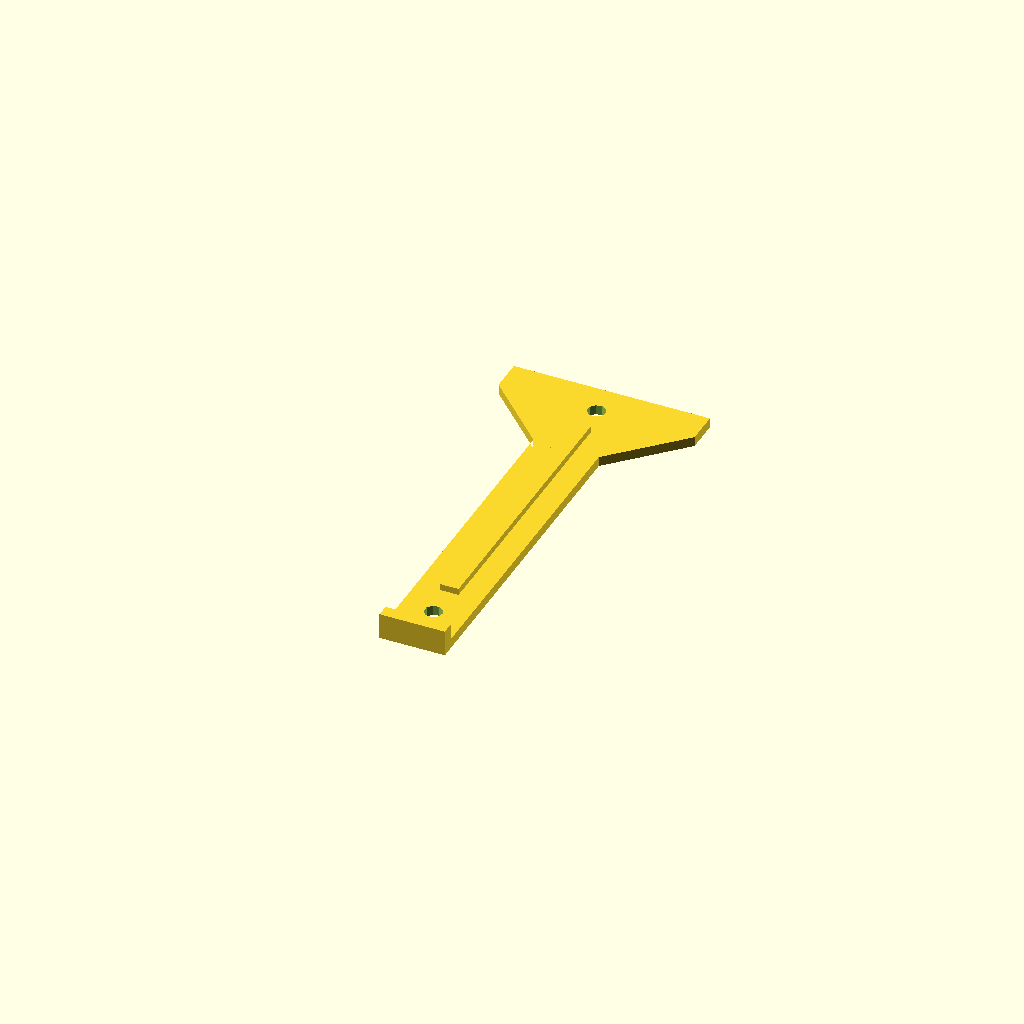
Cell 1: rendered with the file's own defaults.
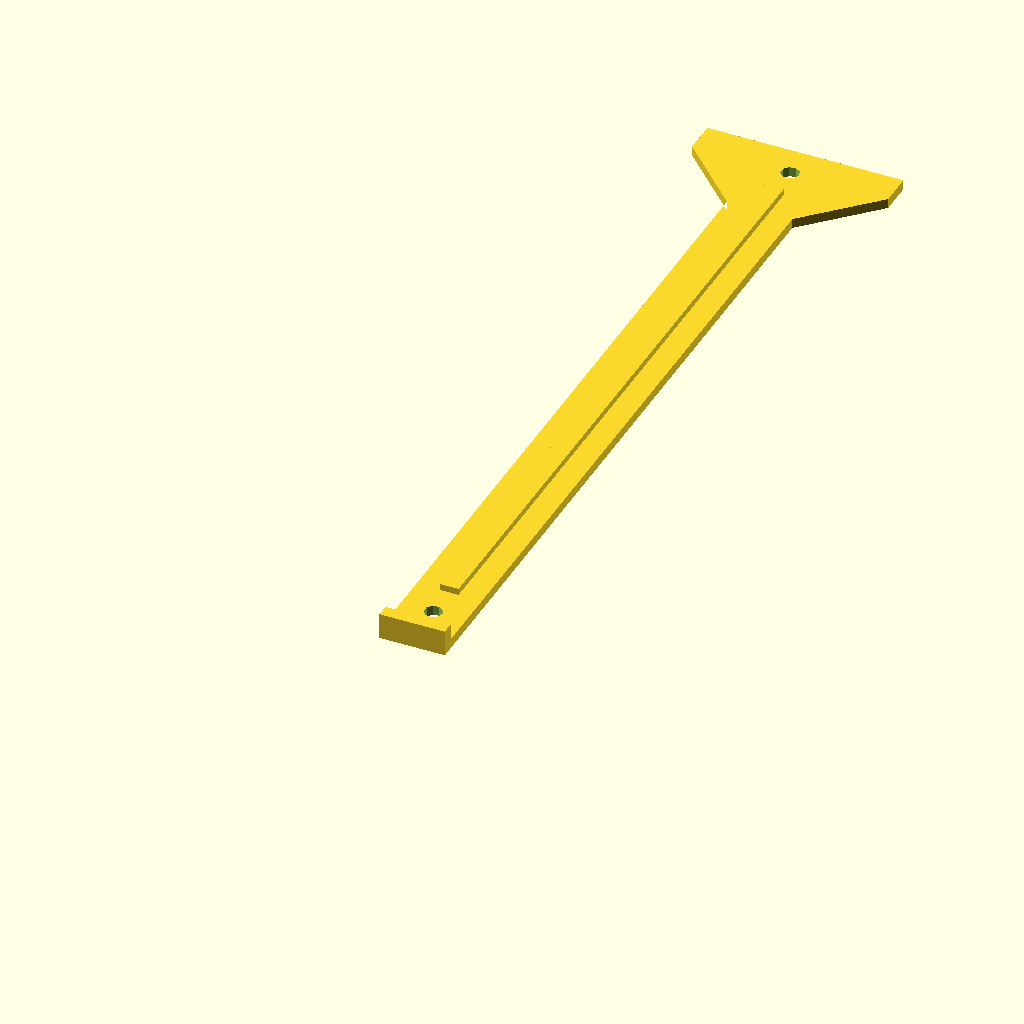
Cell 2 — magic_distance set to 254, the other parameters unchanged.
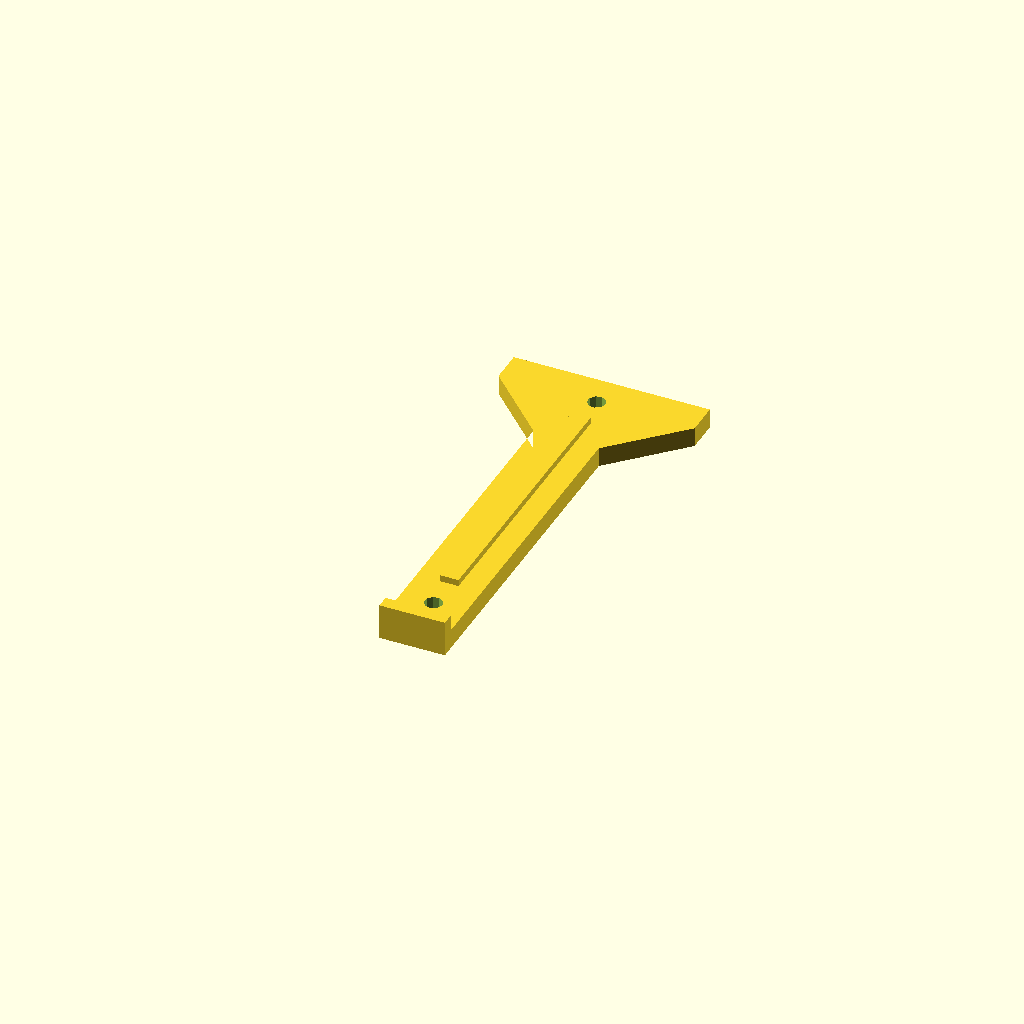
Cell 3: thickness = 6 (everything else at default).
All cells are drawn from one camera (rotation 55°, 0°, 25°, orthographic, colour scheme Cornfield), so only the parameter changes between them.
Source of the model, inputs/thingiverse/files/thing-2325317/files/am8-z-frame-jig.scad:
// AM8 Z frame alignment jig
tolerance = 0.2;    // makes up for tolerance in print thickness

// distance from rear of printer to rear of Z frame
// 127mm for standard AM8 design
magic_distance = 127;

// main bracket thickness
thickness = 3;
// height of 'ridge' in center of bracket above thickness
ridge_height = 2;
// height of "hook" on end of bracket above thickness
hook_height = 5;


difference() {
    union() {
        // base
        linear_extrude(height=thickness)
            polygon([[-10,0],[-10,(magic_distance-30)],[-30,(magic_distance-10)],[-30,magic_distance],[30,magic_distance],[30,(magic_distance-10)],[10,(magic_distance-30)],[10,0]]);
        // ridge
        ridge_width = 6-tolerance;
        linear_extrude(height=ridge_height+thickness)
            polygon([[-ridge_width/2,20+tolerance],[-ridge_width/2,magic_distance-20],[ridge_width/2,magic_distance-20],[ridge_width/2,20+tolerance]]);
        linear_extrude(height=thickness+hook_height)
            polygon([[-10,0],[-10,-4],[10,-4],[10,0]]);
    }
    
    translate([0,10,-0.1]) cylinder(d=5.5,h=thickness+0.2);
    translate([0,magic_distance-10,-0.1]) cylinder(d=5.5,h=thickness+0.2);
    
}
Parameter table extracted from the source (name, type, default, range or options):
tolerance: number, default 0.2
magic_distance: number, default 127
thickness: number, default 3
ridge_height: number, default 2
hook_height: number, default 5
